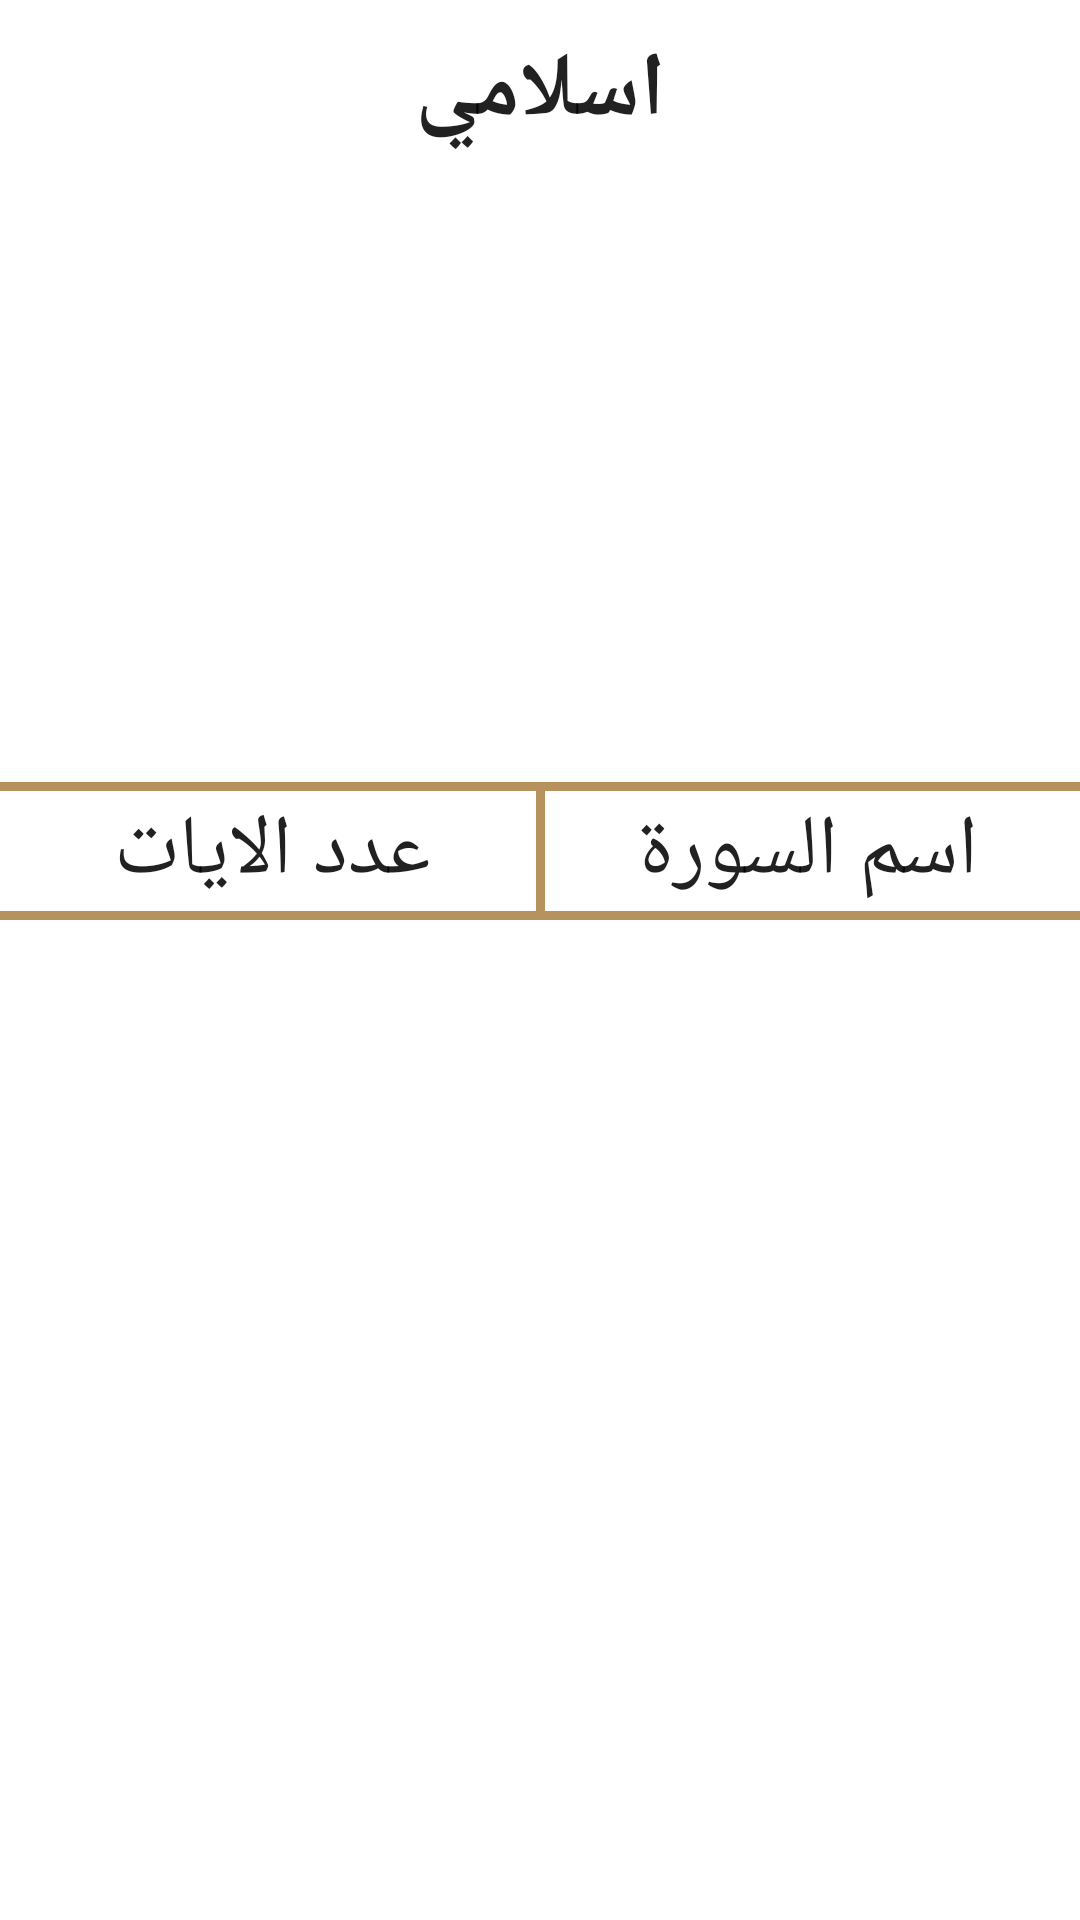

Here is an Android app screen rendered from its layout file. Give the layout XML and the strings, colors and styles it references.
<!-- AndroidManifest.xml: application theme Theme.IslamiApp -->
<!-- res/layout/fragment_quran.xml -->
<?xml version="1.0" encoding="utf-8"?>
<androidx.constraintlayout.widget.ConstraintLayout xmlns:android="http://schemas.android.com/apk/res/android"
    android:layout_width="match_parent"
    android:layout_height="match_parent"
    xmlns:app="http://schemas.android.com/apk/res-auto"
    xmlns:tools="http://schemas.android.com/tools"
    android:background="@drawable/background">

    <TextView
        android:id="@+id/islamiText"
        android:layout_width="wrap_content"
        android:layout_height="wrap_content"
        app:layout_constraintStart_toStartOf="parent"
        app:layout_constraintEnd_toEndOf="parent"
        app:layout_constraintTop_toTopOf="parent"
        android:textSize="30sp"
        android:text="اسلامي"
        android:layout_marginTop="10dp"
        android:textStyle="bold"
        style="@style/fragment_text_style"/>
    <ImageView
        android:id="@+id/quranImage"
        android:layout_width="wrap_content"
        android:layout_height="200dp"
        android:adjustViewBounds="true"
        android:src="@drawable/qur2an_screen_logo"
        app:layout_constraintTop_toBottomOf="@id/islamiText"
        app:layout_constraintStart_toStartOf="@id/islamiText"
        app:layout_constraintEnd_toEndOf="@id/islamiText"/>

    <View
        android:id="@+id/view1"
        android:layout_width="match_parent"
        android:layout_height="3dp"
        style="@style/fragment_view_style"
        app:layout_constraintStart_toStartOf="parent"
        app:layout_constraintTop_toBottomOf="@id/quranImage"
        android:layout_marginTop="10dp"/>
    <View
        android:id="@+id/view2"
        android:layout_width="match_parent"
        android:layout_height="3dp"
        style="@style/fragment_view_style"
        app:layout_constraintStart_toStartOf="parent"
        app:layout_constraintTop_toBottomOf="@id/view1"
        android:layout_marginTop="40dp"/>
    <View
        android:id="@+id/view3"
        android:layout_width="3dp"
        android:layout_height="0dp"
        app:layout_constraintStart_toStartOf="parent"
        app:layout_constraintEnd_toEndOf="parent"
        app:layout_constraintTop_toBottomOf="@id/view1"
        app:layout_constraintBottom_toBottomOf="@id/view2"
        style="@style/fragment_view_style" />
    <TextView
        android:layout_width="wrap_content"
        android:layout_height="wrap_content"
        android:text="اسم السورة"
        android:textSize="28sp"
        app:layout_constraintTop_toTopOf="@id/view1"
        app:layout_constraintBottom_toBottomOf="@id/view2"
        app:layout_constraintStart_toStartOf="@id/view3"
        app:layout_constraintEnd_toEndOf="parent"
        style="@style/fragment_text_style"/>
    <TextView
        android:layout_width="wrap_content"
        android:layout_height="wrap_content"
        android:text="عدد الايات"
        style="@style/fragment_text_style"
        android:textSize="28sp"
        app:layout_constraintTop_toTopOf="@id/view1"
        app:layout_constraintBottom_toBottomOf="@id/view2"
        app:layout_constraintStart_toStartOf="parent"
        app:layout_constraintEnd_toEndOf="@id/view3"
        />
    <androidx.recyclerview.widget.RecyclerView
        android:id="@+id/quran_recyclerview"
        android:layout_width="0dp"
        android:layout_height="0dp"
        app:layout_constraintTop_toBottomOf="@id/view2"
        app:layout_constraintBottom_toBottomOf="parent"
        app:layout_constraintStart_toStartOf="parent"
        app:layout_constraintEnd_toEndOf="parent"
        tools:listitem="@layout/sura_item"/>

</androidx.constraintlayout.widget.ConstraintLayout>
<!-- res/layout/sura_item.xml (included above) -->
<?xml version="1.0" encoding="utf-8"?>
<androidx.constraintlayout.widget.ConstraintLayout xmlns:android="http://schemas.android.com/apk/res/android"
    xmlns:app="http://schemas.android.com/apk/res-auto"
    android:layout_width="match_parent"
    android:layout_height="wrap_content">

    <TextView
        android:id="@+id/no_ayat"
        android:layout_width="wrap_content"
        android:layout_height="wrap_content"
        android:layout_marginVertical="15dp"
        android:text="286"
        android:textSize="26sp"
        android:textStyle="bold"
        app:layout_constraintStart_toStartOf="parent"
        app:layout_constraintTop_toTopOf="parent"
        app:layout_constraintEnd_toStartOf="@id/view"
        style="@style/fragment_text_style"/>

    <View
        android:id="@+id/view"
        android:layout_width="3dp"
        android:layout_height="0dp"
        app:layout_constraintStart_toStartOf="parent"
        app:layout_constraintEnd_toEndOf="parent"
        app:layout_constraintTop_toTopOf="parent"
        app:layout_constraintBottom_toBottomOf="parent"
        style="@style/fragment_view_style"/>

    <TextView
        android:id="@+id/sura_name"
        android:layout_width="wrap_content"
        android:layout_height="wrap_content"
        android:layout_marginVertical="15dp"
        android:text="البقرة"
        android:textSize="26sp"
        android:textStyle="bold"
        app:layout_constraintEnd_toEndOf="parent"
        app:layout_constraintStart_toEndOf="@id/view"
        app:layout_constraintTop_toTopOf="parent"
        style="@style/fragment_text_style"/>

</androidx.constraintlayout.widget.ConstraintLayout>
<!-- resources referenced by this layout -->
<resources>
  <style name="fragment_text_style" parent="Theme.IslamiApp">
          <item name="color">@color/black</item>
      </style>
  <style name="fragment_view_style" parent="Theme.IslamiApp">
          <item name="android:background">@color/gold</item>
      </style>
  <style name="Theme.IslamiApp" parent="Theme.MaterialComponents.DayNight.DarkActionBar">
          
          <item name="colorPrimary">@color/gold</item>
          <item name="colorPrimaryVariant">@color/goldVariant</item>
          <item name="colorOnPrimary">@color/white</item>
          
          <item name="colorSecondary">@color/white</item>
          <item name="colorSecondaryVariant">@color/white</item>
          <item name="colorOnSecondary">@color/black</item>
          
          <item name="android:statusBarColor">?attr/colorPrimaryVariant</item>
          
      </style>
  <color name="black">#FF000000</color>
  <color name="gold">#B7925F</color>
  <color name="goldVariant">#855F2B</color>
  <color name="white">#FFFFFFFF</color>
</resources>
